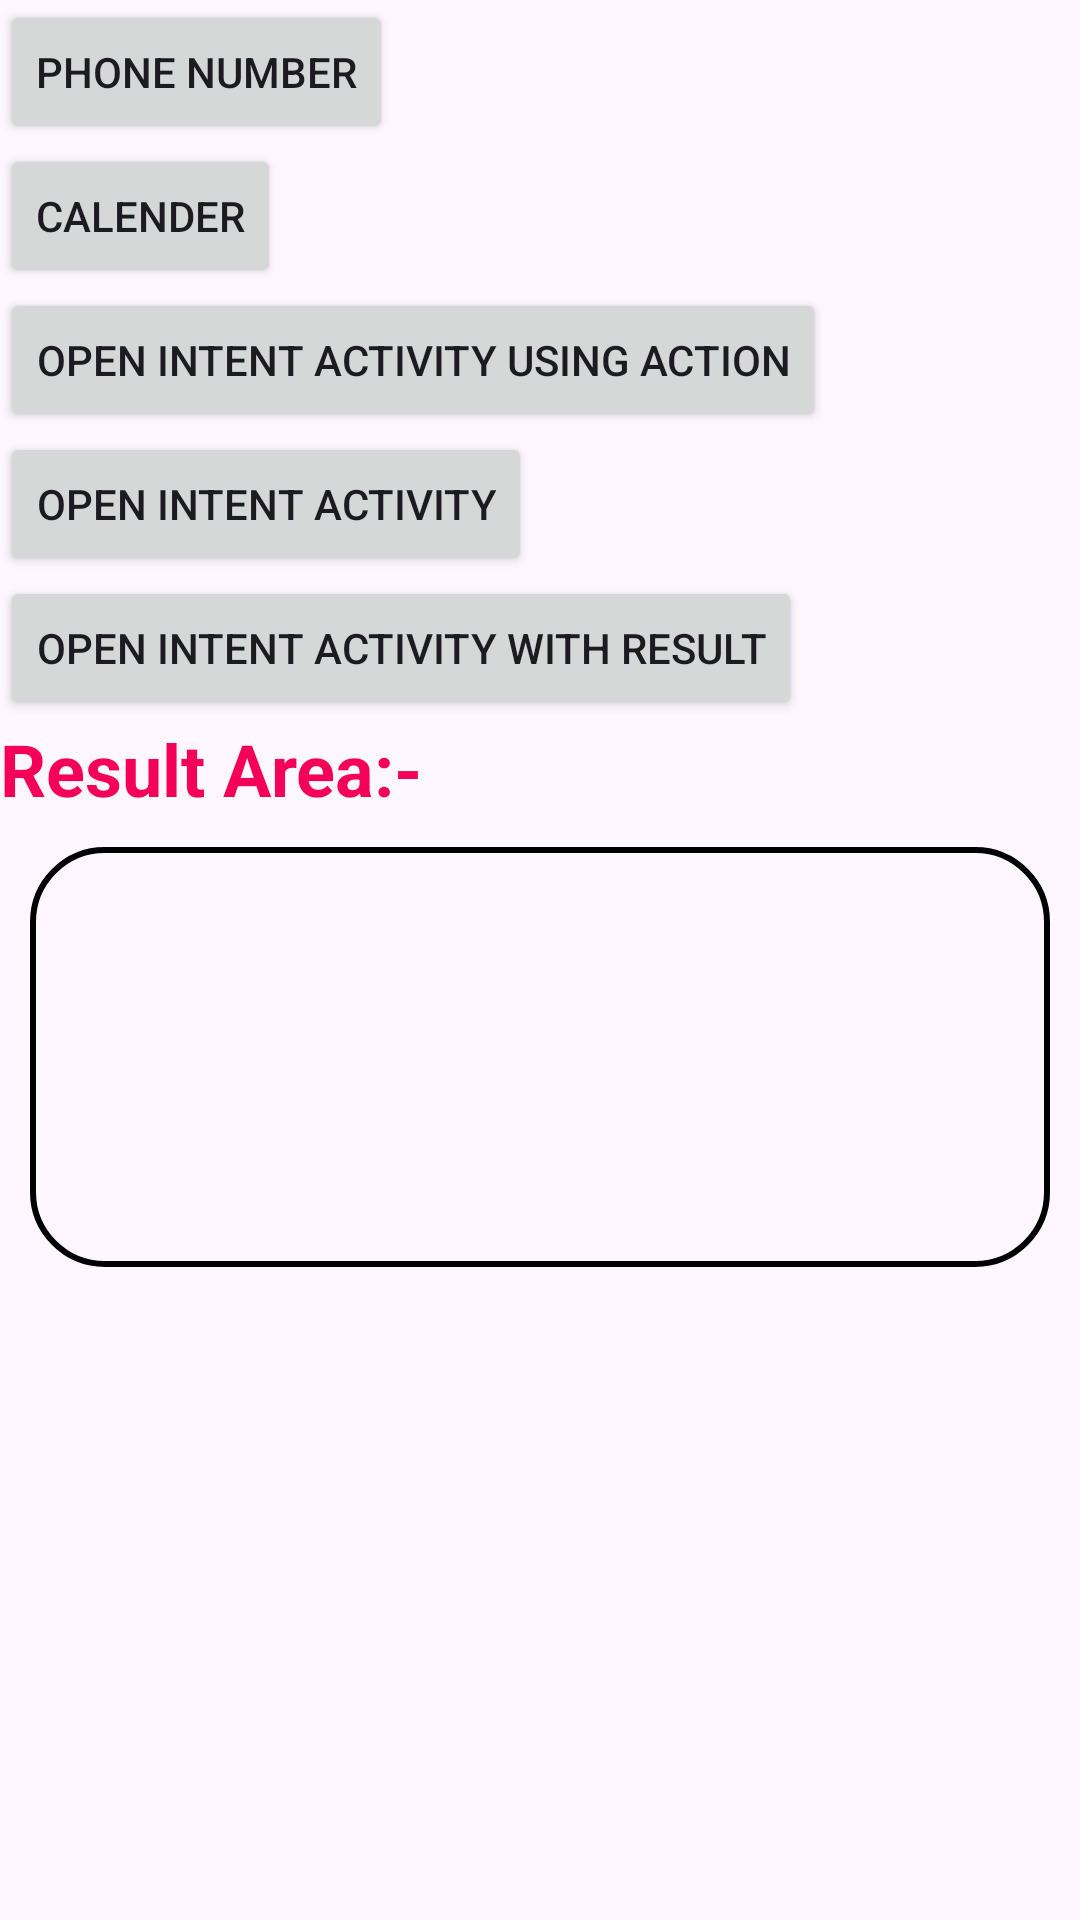

Android layout source for this screen:
<!-- AndroidManifest.xml: application theme Theme.MyApplication -->
<!-- res/layout/fragment_intent.xml -->
<?xml version="1.0" encoding="utf-8"?>
<LinearLayout xmlns:android="http://schemas.android.com/apk/res/android"
    xmlns:tools="http://schemas.android.com/tools"
    android:layout_width="match_parent"
    android:layout_height="match_parent"
    xmlns:app="http://schemas.android.com/apk/res-auto"
    android:orientation="vertical"
    tools:context=".intent.IntentFragment">

    <Button
        android:id="@+id/phone"
        android:layout_width="wrap_content"
        android:layout_height="wrap_content"
        android:text="Phone number" />
    <Button
        android:id="@+id/calender"
        android:layout_width="wrap_content"
        android:layout_height="wrap_content"
        android:text="Calender" />
    <Button
        android:id="@+id/intentActivityUsingActionBtn"
        android:layout_width="wrap_content"
        android:layout_height="wrap_content"
        android:text="Open Intent Activity Using ACTION" />
    <Button
        android:id="@+id/intentActivityBtn"
        android:layout_width="wrap_content"
        android:layout_height="wrap_content"
        android:text="Open Intent Activity" />
    <Button
        android:id="@+id/intentActivityWithResultBtn"
        android:layout_width="wrap_content"
        android:layout_height="wrap_content"
        android:text="Open Intent Activity With Result" />
    <TextView
        android:id="@+id/resultAreaTxt"
        android:layout_width="wrap_content"
        android:layout_height="wrap_content"
        android:text="Result Area:-"
        android:textColor="#F50057"
        android:textStyle="bold"
        android:textSize="24sp" />

    <LinearLayout
        android:layout_width="match_parent"
        android:layout_height="140dp"
        android:layout_margin="10dp"
        android:orientation="vertical"
        android:background="@drawable/border_rounded_background"
        android:paddingTop="3dp">
        <TextView
            android:id="@+id/resultDataTxt"
            android:layout_width="wrap_content"
            android:layout_height="wrap_content"
            android:text="Result"
            android:textSize="24sp"
            android:textStyle="bold"
            android:visibility="gone"
            android:textColor="@color/black"
            tools:visibility= "visible" />
        <ImageView
            android:id="@+id/image"
            android:layout_width="wrap_content"
            android:layout_height="wrap_content"
            android:contentDescription="@string/image"
            app:srcCompat="@mipmap/ic_launcher" />

    </LinearLayout>

</LinearLayout>
<!-- resources referenced by this layout -->
<resources>
  <!-- drawable border_rounded_background (drawable) -->
  <?xml version="1.0" encoding="utf-8"?>
  <shape xmlns:android="http://schemas.android.com/apk/res/android"
      android:shape="rectangle">
      <corners android:radius="24dp" />
      <stroke
          android:width="2dp"
          android:color="@color/black" />
      <padding
          android:bottom="16dp"
          android:left="16dp"
          android:right="16dp"
          android:top="16dp" />
  
  </shape>
  <string name="image">Image</string>
  <style name="Theme.MyApplication" parent="Base.Theme.MyApplication" />
  <style name="Base.Theme.MyApplication" parent="Theme.Material3.DayNight.NoActionBar">
          
          
      </style>
  <!-- not gathered from this repository: default colours our renderer supplied (Android Studio template values) -->
  <color name="black">#FF000000</color>
</resources>
